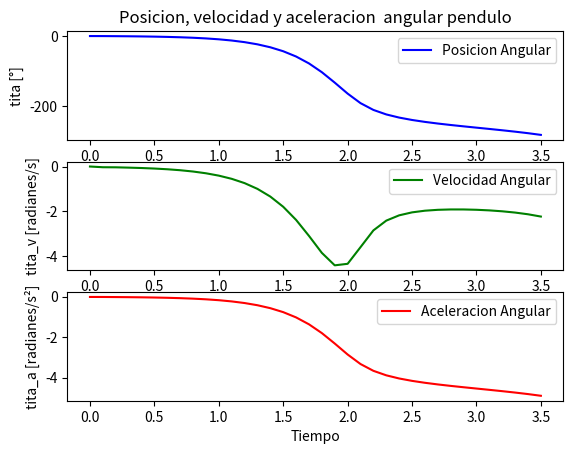

The matplotlib source for this figure:
import matplotlib.pyplot as plt
import math
import numpy


def modelo(tita, tita_v, tita_a, dt, F = 0.0):
    """
    :param tita: angulo del pendulo
    :param tita_v: velocidad angular del pendulo
    :param dt: delta del tiempo
    :param F: Entrada de control. En este caso Fuerza
    :return : [posicion angular , velocidad angular, aceleracion angular] [rad]
    """
    g = 9.81
    M = 2
    m = 0.5
    l = 0.5

    tita_n = tita + tita_v * dt + (tita_a * dt ** 2) / 2
    tita_v_n = tita + tita_a * dt
    tita_a_n = (g * math.sin(tita_n) + math.cos(tita_n) *
                ((-F - m * l * tita_v_n ** 2 * math.sin(tita_n)) / (M + m))) \
               / l * (4 / 3 - (m * math.pow(math.cos(tita_n), 2))
                      / (M + m))
    return [tita_n, tita_v_n, tita_a_n]


if __name__ == '__main__':
    # Datos
    g = 9.81
    M = 2
    m = 0.5
    l = 0.5
    F = 0
    # Vectores para plotear
    vector_tita = []
    vector_tita_v = []
    vector_tita_a = []
    # Estado inicial

    tita_0 = -0.01 #-math.pi/10
    tita_v_0 = 0
    tita_a_0 = (g * math.sin(tita_0) + math.cos(tita_0) *
              ((-F - m * l * tita_v_0 ** 2 * math.sin(tita_0)) / (M + m))) \
             / l * (4/3 - (m * math.pow(math.cos(tita_0), 2))
                    / (M + m))
    # definicion del tiempo
    t = 0 #tiempo inicial
    dt = 0.1 #paso
    #armo el estado inicial
    estado_act = [tita_0, tita_v_0, tita_a_0]
    vector_tita.append(estado_act[0])
    vector_tita_v.append(estado_act[1])
    vector_tita_a.append(estado_act[0])
    while t <= 3.5:
        estado_act = modelo(estado_act[0], estado_act[1], estado_act[2], dt)
        vector_tita.append(estado_act[0])
        vector_tita_v.append(estado_act[1])
        vector_tita_a.append(estado_act[0])
        t += dt

    # Paso tita de radianas a grados
    for i, valor in enumerate(vector_tita):
        vector_tita[i] = math.degrees(valor)

    #Ploteo los resultados
    plt.figure(1)

    axes = plt.subplot(311)

    axes.set_ylabel('tita [°]')

    axes.set_title('Posicion, velocidad y aceleracion  angular pendulo')

    plt.plot([n for n in numpy.arange(0, 3.5 + dt, dt)], vector_tita, 'b' , label="Posicion Angular")

    plt.legend()

    axes_ = plt.subplot(312)

    axes_.set_ylabel('tita_v [radianes/s]')

    plt.plot([n for n in numpy.arange(0, 3.5 + dt, dt)], vector_tita_v, 'g', label="Velocidad Angular")

    plt.legend()

    axes_ = plt.subplot(313)

    axes_.set_xlabel('Tiempo')

    axes_.set_ylabel('tita_a [radianes/s²]')

    plt.plot([n for n in numpy.arange(0, 3.5 + dt, dt)], vector_tita_a, 'r', label="Aceleracion Angular")

    plt.legend()

    plt.show()
